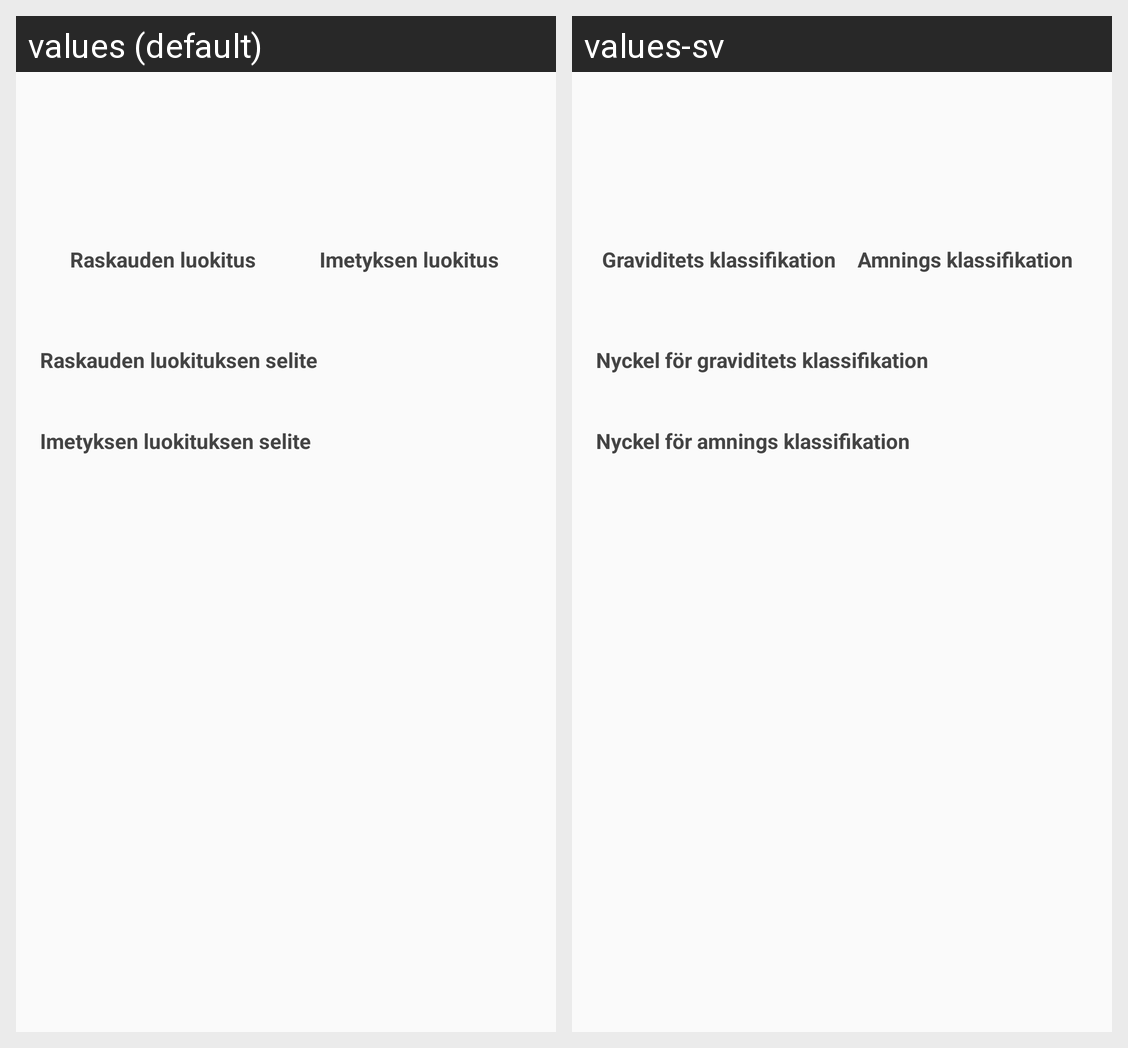

Here is an Android app screen in its default locale and in the app's own translations. Write out the translated-string differences for the strings that appear on this screen.
Android screen res/layout/fragment_product_information_color.xml rendered under 2 locales, left to right: values (default), values-sv. Device: Nexus 5 (rendered at 1080×1920; each locale shown at half size, 540×960, under a caption strip naming it); theme AppTheme.
Strings drawn on this screen, with the default value and each locale's value (text and hints the layout hard-codes, and strings that could not be matched under every locale, appear in the picture but are not listed):

classification_pregnancy
  values: Raskauden luokitus
  values-sv: Graviditets klassifikation

classification_lactation
  values: Imetyksen luokitus
  values-sv: Amnings klassifikation

pregnancy_explanation_title
  values: Raskauden luokituksen selite
  values-sv: Nyckel för graviditets klassifikation

lactation_explanation_title
  values: Imetyksen luokituksen selite
  values-sv: Nyckel för amnings klassifikation
